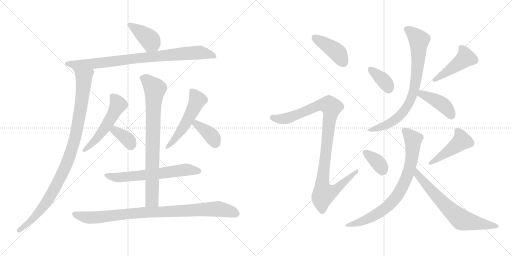
t = 0.00 s
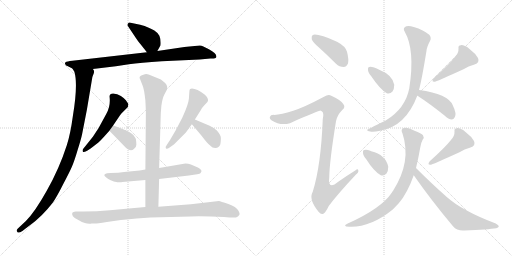
t = 2.95 s
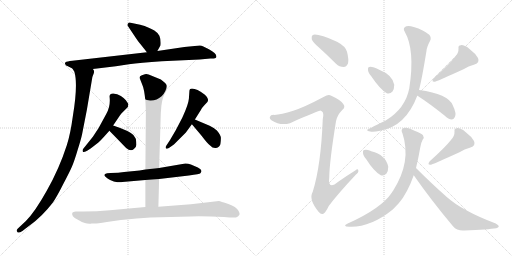
t = 5.91 s
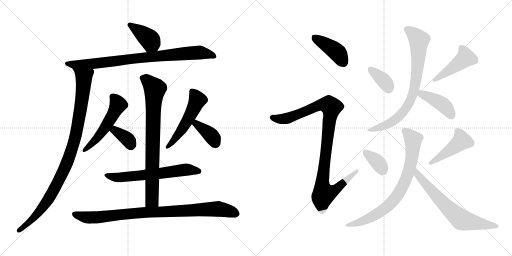
t = 8.86 s
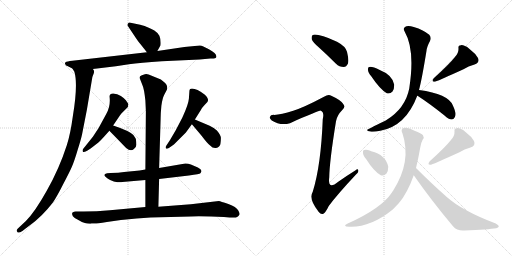
t = 11.82 s
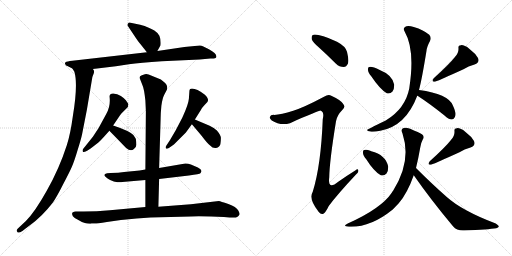
t = 14.77 s

The animated SVG that drew these frames (rendered in a browser with its animation timeline set to each time). Animation: 20 CSS @keyframes rules; one cycle of 14.77 s.

<svg version="1.1" viewBox="0 0 2048 1024" xmlns="http://www.w3.org/2000/svg">
  <g stroke="lightgray" stroke-dasharray="1,1" stroke-width="1" transform="scale(4, 4)">
    <line x1="0" y1="0" x2="256" y2="256"></line>
    <line x1="256" y1="0" x2="0" y2="256"></line>
    <line x1="128" y1="0" x2="128" y2="256"></line>
    <line x1="0" y1="128" x2="256" y2="128"></line>
    <line x1="256" y1="0" x2="512" y2="256"></line>
    <line x1="512" y1="0" x2="256" y2="256"></line>
    <line x1="384" y1="0" x2="384" y2="256"></line>
    <line x1="256" y1="128" x2="512" y2="128"></line>
  </g>
<g transform="scale(1, -1) translate(0, -850)">
   <style type="text/css">
    @keyframes keyframes0 {
      from {
       stroke: black;
       stroke-dashoffset: 391;
       stroke-width: 128;
       }
       56% {
       animation-timing-function: step-end;
       stroke: black;
       stroke-dashoffset: 0;
       stroke-width: 128;
       }
       to {
       stroke: black;
       stroke-width: 1024;
       }
       }
       #make-me-a-hanzi-animation-0 {
         animation: keyframes0 0.568197s both;
         animation-delay: 0.000000s;
         animation-timing-function: linear;
       }
    @keyframes keyframes1 {
      from {
       stroke: black;
       stroke-dashoffset: 847;
       stroke-width: 128;
       }
       73% {
       animation-timing-function: step-end;
       stroke: black;
       stroke-dashoffset: 0;
       stroke-width: 128;
       }
       to {
       stroke: black;
       stroke-width: 1024;
       }
       }
       #make-me-a-hanzi-animation-1 {
         animation: keyframes1 0.939290s both;
         animation-delay: 0.568197s;
         animation-timing-function: linear;
       }
    @keyframes keyframes2 {
      from {
       stroke: black;
       stroke-dashoffset: 992;
       stroke-width: 128;
       }
       76% {
       animation-timing-function: step-end;
       stroke: black;
       stroke-dashoffset: 0;
       stroke-width: 128;
       }
       to {
       stroke: black;
       stroke-width: 1024;
       }
       }
       #make-me-a-hanzi-animation-2 {
         animation: keyframes2 1.057292s both;
         animation-delay: 1.507487s;
         animation-timing-function: linear;
       }
    @keyframes keyframes3 {
      from {
       stroke: black;
       stroke-dashoffset: 526;
       stroke-width: 128;
       }
       63% {
       animation-timing-function: step-end;
       stroke: black;
       stroke-dashoffset: 0;
       stroke-width: 128;
       }
       to {
       stroke: black;
       stroke-width: 1024;
       }
       }
       #make-me-a-hanzi-animation-3 {
         animation: keyframes3 0.678060s both;
         animation-delay: 2.564779s;
         animation-timing-function: linear;
       }
    @keyframes keyframes4 {
      from {
       stroke: black;
       stroke-dashoffset: 356;
       stroke-width: 128;
       }
       54% {
       animation-timing-function: step-end;
       stroke: black;
       stroke-dashoffset: 0;
       stroke-width: 128;
       }
       to {
       stroke: black;
       stroke-width: 1024;
       }
       }
       #make-me-a-hanzi-animation-4 {
         animation: keyframes4 0.539714s both;
         animation-delay: 3.242839s;
         animation-timing-function: linear;
       }
    @keyframes keyframes5 {
      from {
       stroke: black;
       stroke-dashoffset: 522;
       stroke-width: 128;
       }
       63% {
       animation-timing-function: step-end;
       stroke: black;
       stroke-dashoffset: 0;
       stroke-width: 128;
       }
       to {
       stroke: black;
       stroke-width: 1024;
       }
       }
       #make-me-a-hanzi-animation-5 {
         animation: keyframes5 0.674805s both;
         animation-delay: 3.782553s;
         animation-timing-function: linear;
       }
    @keyframes keyframes6 {
      from {
       stroke: black;
       stroke-dashoffset: 375;
       stroke-width: 128;
       }
       55% {
       animation-timing-function: step-end;
       stroke: black;
       stroke-dashoffset: 0;
       stroke-width: 128;
       }
       to {
       stroke: black;
       stroke-width: 1024;
       }
       }
       #make-me-a-hanzi-animation-6 {
         animation: keyframes6 0.555176s both;
         animation-delay: 4.457358s;
         animation-timing-function: linear;
       }
    @keyframes keyframes7 {
      from {
       stroke: black;
       stroke-dashoffset: 622;
       stroke-width: 128;
       }
       67% {
       animation-timing-function: step-end;
       stroke: black;
       stroke-dashoffset: 0;
       stroke-width: 128;
       }
       to {
       stroke: black;
       stroke-width: 1024;
       }
       }
       #make-me-a-hanzi-animation-7 {
         animation: keyframes7 0.756185s both;
         animation-delay: 5.012534s;
         animation-timing-function: linear;
       }
    @keyframes keyframes8 {
      from {
       stroke: black;
       stroke-dashoffset: 799;
       stroke-width: 128;
       }
       72% {
       animation-timing-function: step-end;
       stroke: black;
       stroke-dashoffset: 0;
       stroke-width: 128;
       }
       to {
       stroke: black;
       stroke-width: 1024;
       }
       }
       #make-me-a-hanzi-animation-8 {
         animation: keyframes8 0.900228s both;
         animation-delay: 5.768719s;
         animation-timing-function: linear;
       }
    @keyframes keyframes9 {
      from {
       stroke: black;
       stroke-dashoffset: 907;
       stroke-width: 128;
       }
       75% {
       animation-timing-function: step-end;
       stroke: black;
       stroke-dashoffset: 0;
       stroke-width: 128;
       }
       to {
       stroke: black;
       stroke-width: 1024;
       }
       }
       #make-me-a-hanzi-animation-9 {
         animation: keyframes9 0.988118s both;
         animation-delay: 6.668947s;
         animation-timing-function: linear;
       }
    @keyframes keyframes10 {
      from {
       stroke: black;
       stroke-dashoffset: 413;
       stroke-width: 128;
       }
       57% {
       animation-timing-function: step-end;
       stroke: black;
       stroke-dashoffset: 0;
       stroke-width: 128;
       }
       to {
       stroke: black;
       stroke-width: 1024;
       }
       }
       #make-me-a-hanzi-animation-10 {
         animation: keyframes10 0.586100s both;
         animation-delay: 7.657065s;
         animation-timing-function: linear;
       }
    @keyframes keyframes11 {
      from {
       stroke: black;
       stroke-dashoffset: 1013;
       stroke-width: 128;
       }
       77% {
       animation-timing-function: step-end;
       stroke: black;
       stroke-dashoffset: 0;
       stroke-width: 128;
       }
       to {
       stroke: black;
       stroke-width: 1024;
       }
       }
       #make-me-a-hanzi-animation-11 {
         animation: keyframes11 1.074382s both;
         animation-delay: 8.243165s;
         animation-timing-function: linear;
       }
    @keyframes keyframes12 {
      from {
       stroke: black;
       stroke-dashoffset: 362;
       stroke-width: 128;
       }
       54% {
       animation-timing-function: step-end;
       stroke: black;
       stroke-dashoffset: 0;
       stroke-width: 128;
       }
       to {
       stroke: black;
       stroke-width: 1024;
       }
       }
       #make-me-a-hanzi-animation-12 {
         animation: keyframes12 0.544596s both;
         animation-delay: 9.317547s;
         animation-timing-function: linear;
       }
    @keyframes keyframes13 {
      from {
       stroke: black;
       stroke-dashoffset: 451;
       stroke-width: 128;
       }
       59% {
       animation-timing-function: step-end;
       stroke: black;
       stroke-dashoffset: 0;
       stroke-width: 128;
       }
       to {
       stroke: black;
       stroke-width: 1024;
       }
       }
       #make-me-a-hanzi-animation-13 {
         animation: keyframes13 0.617025s both;
         animation-delay: 9.862143s;
         animation-timing-function: linear;
       }
    @keyframes keyframes14 {
      from {
       stroke: black;
       stroke-dashoffset: 778;
       stroke-width: 128;
       }
       72% {
       animation-timing-function: step-end;
       stroke: black;
       stroke-dashoffset: 0;
       stroke-width: 128;
       }
       to {
       stroke: black;
       stroke-width: 1024;
       }
       }
       #make-me-a-hanzi-animation-14 {
         animation: keyframes14 0.883138s both;
         animation-delay: 10.479168s;
         animation-timing-function: linear;
       }
    @keyframes keyframes15 {
      from {
       stroke: black;
       stroke-dashoffset: 414;
       stroke-width: 128;
       }
       57% {
       animation-timing-function: step-end;
       stroke: black;
       stroke-dashoffset: 0;
       stroke-width: 128;
       }
       to {
       stroke: black;
       stroke-width: 1024;
       }
       }
       #make-me-a-hanzi-animation-15 {
         animation: keyframes15 0.586914s both;
         animation-delay: 11.362306s;
         animation-timing-function: linear;
       }
    @keyframes keyframes16 {
      from {
       stroke: black;
       stroke-dashoffset: 355;
       stroke-width: 128;
       }
       54% {
       animation-timing-function: step-end;
       stroke: black;
       stroke-dashoffset: 0;
       stroke-width: 128;
       }
       to {
       stroke: black;
       stroke-width: 1024;
       }
       }
       #make-me-a-hanzi-animation-16 {
         animation: keyframes16 0.538900s both;
         animation-delay: 11.949220s;
         animation-timing-function: linear;
       }
    @keyframes keyframes17 {
      from {
       stroke: black;
       stroke-dashoffset: 451;
       stroke-width: 128;
       }
       59% {
       animation-timing-function: step-end;
       stroke: black;
       stroke-dashoffset: 0;
       stroke-width: 128;
       }
       to {
       stroke: black;
       stroke-width: 1024;
       }
       }
       #make-me-a-hanzi-animation-17 {
         animation: keyframes17 0.617025s both;
         animation-delay: 12.488120s;
         animation-timing-function: linear;
       }
    @keyframes keyframes18 {
      from {
       stroke: black;
       stroke-dashoffset: 763;
       stroke-width: 128;
       }
       71% {
       animation-timing-function: step-end;
       stroke: black;
       stroke-dashoffset: 0;
       stroke-width: 128;
       }
       to {
       stroke: black;
       stroke-width: 1024;
       }
       }
       #make-me-a-hanzi-animation-18 {
         animation: keyframes18 0.870931s both;
         animation-delay: 13.105145s;
         animation-timing-function: linear;
       }
    @keyframes keyframes19 {
      from {
       stroke: black;
       stroke-dashoffset: 670;
       stroke-width: 128;
       }
       69% {
       animation-timing-function: step-end;
       stroke: black;
       stroke-dashoffset: 0;
       stroke-width: 128;
       }
       to {
       stroke: black;
       stroke-width: 1024;
       }
       }
       #make-me-a-hanzi-animation-19 {
         animation: keyframes19 0.795247s both;
         animation-delay: 13.976076s;
         animation-timing-function: linear;
       }
</style>
<path d="M 629.5 646.5 L 639.5 664.5 Q 643.5 667.5 642.5 681.5 Q 642.5 695.5 637.5 707.5 Q 632.5 718.5 617.5 728.5 Q 602.5 737.5 592.5 740.5 Q 580.5 746.5 560.5 751.5 L 517.5 760.5 Q 509.5 758.5 509.5 749.5 L 535.5 710.5 Q 554.5 681.5 561.5 674.5 L 587.5 641.5 C 606.5 617.5 614.5 620.5 629.5 646.5 Z" fill="lightgray"></path> 
<path d="M 371.5 574.5 L 463.5 585.5 L 515.5 593.5 Q 560.5 599.5 647.5 605.5 L 798.5 612.5 L 841.5 616.5 Q 863.5 615.5 865.5 622.5 Q 867.5 636.5 835.5 653.5 L 813.5 664.5 Q 805.5 668.5 799.5 668.5 L 737.5 662.5 L 629.5 646.5 L 587.5 641.5 L 289.5 607.5 Q 266.5 604.5 265.5 603.5 Q 255.5 598.5 262.5 591.5 Q 263.5 588.5 267.5 587.5 L 289.5 576.5 L 371.5 574.5 Z" fill="lightgray"></path> 
<path d="M 289.5 576.5 L 297.5 563.5 Q 312.5 513.5 291.5 386.5 Q 281.5 313.5 267.5 270.5 Q 236.5 174.5 187.5 88.5 Q 139.5 2.5 103.5 -33.5 L 70.5 -64.5 Q 63.5 -71.5 69.5 -77.5 Q 73.5 -84.5 89.5 -73.5 L 119.5 -50.5 Q 168.5 -15.5 211.5 40.5 Q 228.5 65.5 252.5 113.5 Q 277.5 160.5 287.5 183.5 Q 297.5 206.5 310.5 250.5 Q 324.5 294.5 328.5 314.5 L 347.5 411.5 L 369.5 542.5 L 375.5 558.5 Q 378.5 567.5 371.5 574.5 C 369.5 604.5 276.5 603.5 289.5 576.5 Z" fill="lightgray"></path> 
<path d="M 452.5 348.5 L 479.5 388.5 Q 479.5 389.5 485.5 396.5 L 511.5 422.5 L 513.5 434.5 L 503.5 449.5 Q 498.5 456.5 483.5 466.5 Q 469.5 476.5 452.5 476.5 Q 436.5 476.5 438.5 461.5 Q 442.5 424.5 425.5 395.5 L 394.5 338.5 L 371.5 303.5 L 335.5 258.5 Q 327.5 250.5 331.5 243.5 Q 333.5 239.5 348.5 247.5 L 362.5 256.5 Q 388.5 277.5 393.5 280.5 Q 398.5 283.5 437.5 327.5 L 452.5 348.5 Z" fill="lightgray"></path> 
<path d="M 437.5 327.5 L 504.5 258.5 Q 523.5 242.5 535.5 254.5 Q 545.5 261.5 545.5 271.5 Q 545.5 280.5 543.5 294.5 Q 541.5 298.5 533.5 310.5 Q 516.5 327.5 452.5 348.5 C 424.5 357.5 416.5 349.5 437.5 327.5 Z" fill="lightgray"></path> 
<path d="M 779.5 372.5 L 803.5 410.5 Q 808.5 420.5 816.5 428.5 L 829.5 442.5 Q 833.5 446.5 831.5 454.5 Q 829.5 462.5 819.5 471.5 Q 780.5 500.5 760.5 494.5 Q 757.5 492.5 757.5 484.5 L 755.5 455.5 Q 753.5 432.5 729.5 380.5 L 703.5 330.5 L 679.5 289.5 L 667.5 271.5 Q 660.5 262.5 663.5 257.5 Q 667.5 252.5 675.5 258.5 L 695.5 272.5 L 743.5 320.5 L 767.5 353.5 L 779.5 372.5 Z" fill="lightgray"></path> 
<path d="M 838.5 347.5 L 779.5 372.5 C 751.5 384.5 748.5 376.5 767.5 353.5 L 805.5 308.5 Q 829.5 276.5 840.5 268.5 Q 850.5 257.5 862.5 258.5 Q 875.5 258.5 881.5 273.5 Q 883.5 286.5 883.5 297.5 Q 884.5 308.5 867.5 328.5 Q 857.5 338.5 838.5 347.5 Z" fill="lightgray"></path> 
<path d="M 636.5 134.5 L 755.5 148.5 Q 799.5 154.5 801.5 157.5 L 805.5 163.5 L 805.5 166.5 Q 806.5 172.5 791.5 180.5 L 763.5 192.5 Q 753.5 196.5 741.5 196.5 L 636.5 178.5 L 581.5 172.5 L 558.5 168.5 L 496.5 162.5 Q 475.5 158.5 442.5 158.5 L 428.5 157.5 Q 401.5 151.5 440.5 130.5 Q 455.5 122.5 469.5 121.5 Q 484.5 120.5 489.5 122.5 L 581.5 130.5 L 636.5 134.5 Z" fill="lightgray"></path> 
<path d="M 633.5 23.5 L 636.5 134.5 L 636.5 178.5 L 642.5 376.5 Q 642.5 396.5 645.5 427.5 Q 649.5 457.5 657.5 472.5 L 667.5 491.5 Q 670.5 498.5 667.5 507.5 Q 665.5 516.5 643.5 532.5 L 594.5 552.5 Q 585.5 555.5 579.5 553.5 L 567.5 549.5 Q 553.5 543.5 560.5 533.5 L 569.5 510.5 Q 576.5 496.5 581.5 448.5 L 583.5 405.5 L 581.5 172.5 L 581.5 130.5 L 581.5 22.5 C 581.5 -7.5 632.5 -6.5 633.5 23.5 Z" fill="lightgray"></path> 
<path d="M 291.5 -14.5 Q 295.5 -21.5 313.5 -29.5 Q 330.5 -40.5 339.5 -41.5 Q 349.5 -45.5 363.5 -44.5 L 365.5 -43.5 L 379.5 -43.5 Q 380.5 -44.5 427.5 -37.5 L 483.5 -29.5 Q 549.5 -22.5 601.5 -19.5 L 763.5 -15.5 Q 826.5 -14.5 895.5 -17.5 L 918.5 -19.5 Q 943.5 -21.5 948.5 -17.5 Q 954.5 -13.5 957.5 -8.5 Q 960.5 -3.5 952.5 9.5 Q 945.5 22.5 913.5 34.5 Q 881.5 45.5 875.5 46.5 L 763.5 33.5 L 633.5 23.5 L 581.5 22.5 L 439.5 9.5 Q 386.5 4.5 335.5 4.5 L 302.5 4.5 Q 281.5 3.5 291.5 -14.5 Z" fill="lightgray"></path> 
<path d="M 1278.0 658.5 Q 1309.0 630.5 1344.0 595.5 Q 1357.0 582.5 1375.0 582.5 Q 1385.0 582.5 1392.0 596.5 Q 1396.0 611.5 1388.0 643.5 Q 1382.0 665.5 1348.0 683.5 Q 1270.0 717.5 1251.0 710.5 Q 1245.0 706.5 1247.0 693.5 Q 1251.0 681.5 1278.0 658.5 Z" fill="lightgray"></path> 
<path d="M 1173.0 407.5 Q 1124.0 392.5 1097.0 390.5 Q 1082.0 391.5 1080.0 383.5 Q 1076.0 376.5 1087.0 368.5 Q 1121.0 346.5 1160.0 357.5 Q 1277.0 408.5 1283.0 407.5 Q 1284.0 407.5 1287.0 405.5 Q 1297.0 399.5 1291.0 373.5 Q 1284.0 189.5 1251.0 83.5 Q 1233.0 53.5 1275.0 2.5 Q 1285.0 -10.5 1295.0 -3.5 Q 1304.0 3.5 1315.0 26.5 Q 1349.0 72.5 1423.0 151.5 Q 1436.0 161.5 1433.0 169.5 Q 1432.0 176.5 1421.0 168.5 Q 1387.0 147.5 1353.0 123.5 Q 1310.0 87.5 1317.0 141.5 Q 1318.0 205.5 1344.0 365.5 Q 1348.0 389.5 1370.0 411.5 Q 1383.0 421.5 1373.0 434.5 Q 1363.0 450.5 1325.0 467.5 Q 1313.0 473.5 1296.0 463.5 Q 1217.0 421.5 1173.0 407.5 Z" fill="lightgray"></path> 
<path d="M 1485.0 545.5 Q 1519.0 494.5 1547.0 477.5 Q 1560.0 473.5 1570.0 484.5 Q 1577.0 494.5 1577.0 511.5 Q 1570.0 550.5 1519.0 570.5 Q 1488.0 585.5 1477.0 582.5 Q 1471.0 582.5 1472.0 570.5 Q 1472.0 560.5 1485.0 545.5 Z" fill="lightgray"></path> 
<path d="M 1819.0 621.5 Q 1798.0 594.5 1735.0 537.5 Q 1723.0 521.5 1740.0 523.5 Q 1764.0 532.5 1854.0 573.5 Q 1873.0 586.5 1898.0 592.5 Q 1920.0 599.5 1912.0 618.5 Q 1902.0 636.5 1878.0 654.5 Q 1857.0 670.5 1844.0 669.5 Q 1832.0 669.5 1834.0 656.5 Q 1835.0 637.5 1819.0 621.5 Z" fill="lightgray"></path> 
<path d="M 1676.0 490.5 Q 1688.0 535.5 1706.0 647.5 Q 1707.0 662.5 1720.0 686.5 Q 1727.0 699.5 1717.0 711.5 Q 1695.0 730.5 1655.0 742.5 Q 1630.0 749.5 1620.0 742.5 Q 1611.0 735.5 1619.0 723.5 Q 1661.0 650.5 1637.0 496.5 Q 1621.0 415.5 1543.0 368.5 Q 1468.0 332.5 1468.0 330.5 Q 1469.0 326.5 1481.0 324.5 Q 1491.0 320.5 1521.0 327.5 Q 1623.0 345.5 1669.0 467.5 L 1676.0 490.5 Z" fill="lightgray"></path> 
<path d="M 1669.0 467.5 L 1670.0 467.5 Q 1718.0 436.5 1778.0 388.5 Q 1794.0 373.5 1807.0 372.5 Q 1814.0 372.5 1819.0 381.5 Q 1828.0 394.5 1811.0 429.5 Q 1793.0 474.5 1676.0 490.5 C 1646.0 494.5 1642.0 481.5 1669.0 467.5 Z" fill="lightgray"></path> 
<path d="M 1465.0 213.5 Q 1495.0 165.5 1523.0 149.5 Q 1536.0 145.5 1546.0 156.5 Q 1553.0 166.5 1553.0 183.5 Q 1543.0 231.5 1485.0 245.5 Q 1482.0 246.5 1481.0 247.5 Q 1466.0 253.5 1457.0 250.5 Q 1451.0 250.5 1452.0 238.5 Q 1452.0 228.5 1465.0 213.5 Z" fill="lightgray"></path> 
<path d="M 1803.0 289.5 Q 1782.0 262.5 1719.0 205.5 Q 1707.0 189.5 1724.0 191.5 Q 1748.0 200.5 1838.0 241.5 Q 1857.0 254.5 1882.0 260.5 Q 1904.0 267.5 1896.0 286.5 Q 1886.0 304.5 1862.0 322.5 Q 1841.0 338.5 1828.0 337.5 Q 1816.0 337.5 1818.0 324.5 Q 1819.0 305.5 1803.0 289.5 Z" fill="lightgray"></path> 
<path d="M 1664.0 178.5 Q 1673.0 214.5 1681.0 260.5 Q 1685.0 282.5 1691.0 292.5 Q 1698.0 299.5 1692.0 309.5 Q 1686.0 316.5 1658.0 327.5 Q 1627.0 343.5 1612.0 337.5 Q 1602.0 331.5 1610.0 316.5 Q 1647.0 205.5 1573.0 88.5 Q 1570.0 84.5 1567.0 79.5 Q 1525.0 16.5 1391.0 -43.5 Q 1367.0 -55.5 1396.0 -56.5 Q 1481.0 -60.5 1571.0 12.5 L 1595.0 37.5 Q 1629.0 76.5 1655.0 149.5 L 1664.0 178.5 Z" fill="lightgray"></path> 
<path d="M 1655.0 149.5 Q 1724.0 50.5 1812.0 -54.5 Q 1828.0 -73.5 1857.0 -71.5 Q 1954.0 -67.5 1985.0 -62.5 Q 1994.0 -59.5 1995.0 -55.5 Q 1996.0 -51.5 1983.0 -43.5 Q 1848.0 7.5 1786.0 63.5 Q 1728.0 114.5 1664.0 178.5 C 1643.0 199.5 1638.0 174.5 1655.0 149.5 Z" fill="lightgray"></path> 
      <clipPath id="make-me-a-hanzi-clip-0">
      <path d="M 629.5 646.5 L 639.5 664.5 Q 643.5 667.5 642.5 681.5 Q 642.5 695.5 637.5 707.5 Q 632.5 718.5 617.5 728.5 Q 602.5 737.5 592.5 740.5 Q 580.5 746.5 560.5 751.5 L 517.5 760.5 Q 509.5 758.5 509.5 749.5 L 535.5 710.5 Q 554.5 681.5 561.5 674.5 L 587.5 641.5 C 606.5 617.5 614.5 620.5 629.5 646.5 Z" fill="lightgray"></path>
      </clipPath>
      <path clip-path="url(#make-me-a-hanzi-clip-0)" d="M 522.5 748.5 L 601.5 689.5 L 593.5 654.5 " fill="none" id="make-me-a-hanzi-animation-0" stroke-dasharray="263 526" stroke-linecap="round"></path>

      <clipPath id="make-me-a-hanzi-clip-1">
      <path d="M 371.5 574.5 L 463.5 585.5 L 515.5 593.5 Q 560.5 599.5 647.5 605.5 L 798.5 612.5 L 841.5 616.5 Q 863.5 615.5 865.5 622.5 Q 867.5 636.5 835.5 653.5 L 813.5 664.5 Q 805.5 668.5 799.5 668.5 L 737.5 662.5 L 629.5 646.5 L 587.5 641.5 L 289.5 607.5 Q 266.5 604.5 265.5 603.5 Q 255.5 598.5 262.5 591.5 Q 263.5 588.5 267.5 587.5 L 289.5 576.5 L 371.5 574.5 Z" fill="lightgray"></path>
      </clipPath>
      <path clip-path="url(#make-me-a-hanzi-clip-1)" d="M 270.5 595.5 L 392.5 597.5 L 550.5 618.5 L 794.5 640.5 L 857.5 625.5 " fill="none" id="make-me-a-hanzi-animation-1" stroke-dasharray="719 1438" stroke-linecap="round"></path>

      <clipPath id="make-me-a-hanzi-clip-2">
      <path d="M 289.5 576.5 L 297.5 563.5 Q 312.5 513.5 291.5 386.5 Q 281.5 313.5 267.5 270.5 Q 236.5 174.5 187.5 88.5 Q 139.5 2.5 103.5 -33.5 L 70.5 -64.5 Q 63.5 -71.5 69.5 -77.5 Q 73.5 -84.5 89.5 -73.5 L 119.5 -50.5 Q 168.5 -15.5 211.5 40.5 Q 228.5 65.5 252.5 113.5 Q 277.5 160.5 287.5 183.5 Q 297.5 206.5 310.5 250.5 Q 324.5 294.5 328.5 314.5 L 347.5 411.5 L 369.5 542.5 L 375.5 558.5 Q 378.5 567.5 371.5 574.5 C 369.5 604.5 276.5 603.5 289.5 576.5 Z" fill="lightgray"></path>
      </clipPath>
      <path clip-path="url(#make-me-a-hanzi-clip-2)" d="M 296.5 571.5 L 335.5 540.5 L 335.5 525.5 L 314.5 367.5 L 286.5 248.5 L 237.5 132.5 L 189.5 47.5 L 137.5 -18.5 L 75.5 -71.5 " fill="none" id="make-me-a-hanzi-animation-2" stroke-dasharray="864 1728" stroke-linecap="round"></path>

      <clipPath id="make-me-a-hanzi-clip-3">
      <path d="M 452.5 348.5 L 479.5 388.5 Q 479.5 389.5 485.5 396.5 L 511.5 422.5 L 513.5 434.5 L 503.5 449.5 Q 498.5 456.5 483.5 466.5 Q 469.5 476.5 452.5 476.5 Q 436.5 476.5 438.5 461.5 Q 442.5 424.5 425.5 395.5 L 394.5 338.5 L 371.5 303.5 L 335.5 258.5 Q 327.5 250.5 331.5 243.5 Q 333.5 239.5 348.5 247.5 L 362.5 256.5 Q 388.5 277.5 393.5 280.5 Q 398.5 283.5 437.5 327.5 L 452.5 348.5 Z" fill="lightgray"></path>
      </clipPath>
      <path clip-path="url(#make-me-a-hanzi-clip-3)" d="M 449.5 464.5 L 472.5 431.5 L 455.5 397.5 L 404.5 317.5 L 363.5 270.5 L 335.5 250.5 " fill="none" id="make-me-a-hanzi-animation-3" stroke-dasharray="398 796" stroke-linecap="round"></path>

      <clipPath id="make-me-a-hanzi-clip-4">
      <path d="M 437.5 327.5 L 504.5 258.5 Q 523.5 242.5 535.5 254.5 Q 545.5 261.5 545.5 271.5 Q 545.5 280.5 543.5 294.5 Q 541.5 298.5 533.5 310.5 Q 516.5 327.5 452.5 348.5 C 424.5 357.5 416.5 349.5 437.5 327.5 Z" fill="lightgray"></path>
      </clipPath>
      <path clip-path="url(#make-me-a-hanzi-clip-4)" d="M 447.5 328.5 L 460.5 329.5 L 507.5 295.5 L 521.5 270.5 " fill="none" id="make-me-a-hanzi-animation-4" stroke-dasharray="228 456" stroke-linecap="round"></path>

      <clipPath id="make-me-a-hanzi-clip-5">
      <path d="M 779.5 372.5 L 803.5 410.5 Q 808.5 420.5 816.5 428.5 L 829.5 442.5 Q 833.5 446.5 831.5 454.5 Q 829.5 462.5 819.5 471.5 Q 780.5 500.5 760.5 494.5 Q 757.5 492.5 757.5 484.5 L 755.5 455.5 Q 753.5 432.5 729.5 380.5 L 703.5 330.5 L 679.5 289.5 L 667.5 271.5 Q 660.5 262.5 663.5 257.5 Q 667.5 252.5 675.5 258.5 L 695.5 272.5 L 743.5 320.5 L 767.5 353.5 L 779.5 372.5 Z" fill="lightgray"></path>
      </clipPath>
      <path clip-path="url(#make-me-a-hanzi-clip-5)" d="M 766.5 487.5 L 782.5 465.5 L 787.5 445.5 L 738.5 349.5 L 692.5 285.5 L 669.5 263.5 " fill="none" id="make-me-a-hanzi-animation-5" stroke-dasharray="394 788" stroke-linecap="round"></path>

      <clipPath id="make-me-a-hanzi-clip-6">
      <path d="M 838.5 347.5 L 779.5 372.5 C 751.5 384.5 748.5 376.5 767.5 353.5 L 805.5 308.5 Q 829.5 276.5 840.5 268.5 Q 850.5 257.5 862.5 258.5 Q 875.5 258.5 881.5 273.5 Q 883.5 286.5 883.5 297.5 Q 884.5 308.5 867.5 328.5 Q 857.5 338.5 838.5 347.5 Z" fill="lightgray"></path>
      </clipPath>
      <path clip-path="url(#make-me-a-hanzi-clip-6)" d="M 782.5 363.5 L 785.5 354.5 L 848.5 304.5 L 862.5 278.5 " fill="none" id="make-me-a-hanzi-animation-6" stroke-dasharray="247 494" stroke-linecap="round"></path>

      <clipPath id="make-me-a-hanzi-clip-7">
      <path d="M 636.5 134.5 L 755.5 148.5 Q 799.5 154.5 801.5 157.5 L 805.5 163.5 L 805.5 166.5 Q 806.5 172.5 791.5 180.5 L 763.5 192.5 Q 753.5 196.5 741.5 196.5 L 636.5 178.5 L 581.5 172.5 L 558.5 168.5 L 496.5 162.5 Q 475.5 158.5 442.5 158.5 L 428.5 157.5 Q 401.5 151.5 440.5 130.5 Q 455.5 122.5 469.5 121.5 Q 484.5 120.5 489.5 122.5 L 581.5 130.5 L 636.5 134.5 Z" fill="lightgray"></path>
      </clipPath>
      <path clip-path="url(#make-me-a-hanzi-clip-7)" d="M 432.5 142.5 L 526.5 144.5 L 738.5 171.5 L 796.5 165.5 " fill="none" id="make-me-a-hanzi-animation-7" stroke-dasharray="494 988" stroke-linecap="round"></path>

      <clipPath id="make-me-a-hanzi-clip-8">
      <path d="M 633.5 23.5 L 636.5 134.5 L 636.5 178.5 L 642.5 376.5 Q 642.5 396.5 645.5 427.5 Q 649.5 457.5 657.5 472.5 L 667.5 491.5 Q 670.5 498.5 667.5 507.5 Q 665.5 516.5 643.5 532.5 L 594.5 552.5 Q 585.5 555.5 579.5 553.5 L 567.5 549.5 Q 553.5 543.5 560.5 533.5 L 569.5 510.5 Q 576.5 496.5 581.5 448.5 L 583.5 405.5 L 581.5 172.5 L 581.5 130.5 L 581.5 22.5 C 581.5 -7.5 632.5 -6.5 633.5 23.5 Z" fill="lightgray"></path>
      </clipPath>
      <path clip-path="url(#make-me-a-hanzi-clip-8)" d="M 568.5 539.5 L 585.5 531.5 L 619.5 494.5 L 611.5 350.5 L 608.5 49.5 L 587.5 30.5 " fill="none" id="make-me-a-hanzi-animation-8" stroke-dasharray="671 1342" stroke-linecap="round"></path>

      <clipPath id="make-me-a-hanzi-clip-9">
      <path d="M 291.5 -14.5 Q 295.5 -21.5 313.5 -29.5 Q 330.5 -40.5 339.5 -41.5 Q 349.5 -45.5 363.5 -44.5 L 365.5 -43.5 L 379.5 -43.5 Q 380.5 -44.5 427.5 -37.5 L 483.5 -29.5 Q 549.5 -22.5 601.5 -19.5 L 763.5 -15.5 Q 826.5 -14.5 895.5 -17.5 L 918.5 -19.5 Q 943.5 -21.5 948.5 -17.5 Q 954.5 -13.5 957.5 -8.5 Q 960.5 -3.5 952.5 9.5 Q 945.5 22.5 913.5 34.5 Q 881.5 45.5 875.5 46.5 L 763.5 33.5 L 633.5 23.5 L 581.5 22.5 L 439.5 9.5 Q 386.5 4.5 335.5 4.5 L 302.5 4.5 Q 281.5 3.5 291.5 -14.5 Z" fill="lightgray"></path>
      </clipPath>
      <path clip-path="url(#make-me-a-hanzi-clip-9)" d="M 299.5 -6.5 L 340.5 -18.5 L 381.5 -19.5 L 575.5 1.5 L 857.5 14.5 L 895.5 11.5 L 944.5 -4.5 " fill="none" id="make-me-a-hanzi-animation-9" stroke-dasharray="779 1558" stroke-linecap="round"></path>

      <clipPath id="make-me-a-hanzi-clip-10">
      <path d="M 1278.0 658.5 Q 1309.0 630.5 1344.0 595.5 Q 1357.0 582.5 1375.0 582.5 Q 1385.0 582.5 1392.0 596.5 Q 1396.0 611.5 1388.0 643.5 Q 1382.0 665.5 1348.0 683.5 Q 1270.0 717.5 1251.0 710.5 Q 1245.0 706.5 1247.0 693.5 Q 1251.0 681.5 1278.0 658.5 Z" fill="lightgray"></path>
      </clipPath>
      <path clip-path="url(#make-me-a-hanzi-clip-10)" d="M 1256.0 703.5 L 1347.0 642.5 L 1373.0 602.5 " fill="none" id="make-me-a-hanzi-animation-10" stroke-dasharray="285 570" stroke-linecap="round"></path>

      <clipPath id="make-me-a-hanzi-clip-11">
      <path d="M 1173.0 407.5 Q 1124.0 392.5 1097.0 390.5 Q 1082.0 391.5 1080.0 383.5 Q 1076.0 376.5 1087.0 368.5 Q 1121.0 346.5 1160.0 357.5 Q 1277.0 408.5 1283.0 407.5 Q 1284.0 407.5 1287.0 405.5 Q 1297.0 399.5 1291.0 373.5 Q 1284.0 189.5 1251.0 83.5 Q 1233.0 53.5 1275.0 2.5 Q 1285.0 -10.5 1295.0 -3.5 Q 1304.0 3.5 1315.0 26.5 Q 1349.0 72.5 1423.0 151.5 Q 1436.0 161.5 1433.0 169.5 Q 1432.0 176.5 1421.0 168.5 Q 1387.0 147.5 1353.0 123.5 Q 1310.0 87.5 1317.0 141.5 Q 1318.0 205.5 1344.0 365.5 Q 1348.0 389.5 1370.0 411.5 Q 1383.0 421.5 1373.0 434.5 Q 1363.0 450.5 1325.0 467.5 Q 1313.0 473.5 1296.0 463.5 Q 1217.0 421.5 1173.0 407.5 Z" fill="lightgray"></path>
      </clipPath>
      <path clip-path="url(#make-me-a-hanzi-clip-11)" d="M 1090.0 379.5 L 1125.0 373.5 L 1165.0 380.5 L 1281.0 430.5 L 1317.0 429.5 L 1326.0 415.5 L 1289.0 118.5 L 1291.0 91.5 L 1299.0 76.5 L 1332.0 84.5 L 1427.0 165.5 " fill="none" id="make-me-a-hanzi-animation-11" stroke-dasharray="885 1770" stroke-linecap="round"></path>

      <clipPath id="make-me-a-hanzi-clip-12">
      <path d="M 1485.0 545.5 Q 1519.0 494.5 1547.0 477.5 Q 1560.0 473.5 1570.0 484.5 Q 1577.0 494.5 1577.0 511.5 Q 1570.0 550.5 1519.0 570.5 Q 1488.0 585.5 1477.0 582.5 Q 1471.0 582.5 1472.0 570.5 Q 1472.0 560.5 1485.0 545.5 Z" fill="lightgray"></path>
      </clipPath>
      <path clip-path="url(#make-me-a-hanzi-clip-12)" d="M 1482.0 573.5 L 1541.0 522.5 L 1554.0 497.5 " fill="none" id="make-me-a-hanzi-animation-12" stroke-dasharray="234 468" stroke-linecap="round"></path>

      <clipPath id="make-me-a-hanzi-clip-13">
      <path d="M 1819.0 621.5 Q 1798.0 594.5 1735.0 537.5 Q 1723.0 521.5 1740.0 523.5 Q 1764.0 532.5 1854.0 573.5 Q 1873.0 586.5 1898.0 592.5 Q 1920.0 599.5 1912.0 618.5 Q 1902.0 636.5 1878.0 654.5 Q 1857.0 670.5 1844.0 669.5 Q 1832.0 669.5 1834.0 656.5 Q 1835.0 637.5 1819.0 621.5 Z" fill="lightgray"></path>
      </clipPath>
      <path clip-path="url(#make-me-a-hanzi-clip-13)" d="M 1843.0 660.5 L 1858.0 638.5 L 1861.0 617.5 L 1741.0 531.5 " fill="none" id="make-me-a-hanzi-animation-13" stroke-dasharray="323 646" stroke-linecap="round"></path>

      <clipPath id="make-me-a-hanzi-clip-14">
      <path d="M 1676.0 490.5 Q 1688.0 535.5 1706.0 647.5 Q 1707.0 662.5 1720.0 686.5 Q 1727.0 699.5 1717.0 711.5 Q 1695.0 730.5 1655.0 742.5 Q 1630.0 749.5 1620.0 742.5 Q 1611.0 735.5 1619.0 723.5 Q 1661.0 650.5 1637.0 496.5 Q 1621.0 415.5 1543.0 368.5 Q 1468.0 332.5 1468.0 330.5 Q 1469.0 326.5 1481.0 324.5 Q 1491.0 320.5 1521.0 327.5 Q 1623.0 345.5 1669.0 467.5 L 1676.0 490.5 Z" fill="lightgray"></path>
      </clipPath>
      <path clip-path="url(#make-me-a-hanzi-clip-14)" d="M 1628.0 732.5 L 1676.0 690.5 L 1670.0 580.5 L 1649.0 465.5 L 1625.0 419.5 L 1586.0 375.5 L 1552.0 353.5 L 1476.0 328.5 " fill="none" id="make-me-a-hanzi-animation-14" stroke-dasharray="650 1300" stroke-linecap="round"></path>

      <clipPath id="make-me-a-hanzi-clip-15">
      <path d="M 1669.0 467.5 L 1670.0 467.5 Q 1718.0 436.5 1778.0 388.5 Q 1794.0 373.5 1807.0 372.5 Q 1814.0 372.5 1819.0 381.5 Q 1828.0 394.5 1811.0 429.5 Q 1793.0 474.5 1676.0 490.5 C 1646.0 494.5 1642.0 481.5 1669.0 467.5 Z" fill="lightgray"></path>
      </clipPath>
      <path clip-path="url(#make-me-a-hanzi-clip-15)" d="M 1680.0 471.5 L 1705.0 468.5 L 1770.0 432.5 L 1806.0 386.5 " fill="none" id="make-me-a-hanzi-animation-15" stroke-dasharray="286 572" stroke-linecap="round"></path>

      <clipPath id="make-me-a-hanzi-clip-16">
      <path d="M 1465.0 213.5 Q 1495.0 165.5 1523.0 149.5 Q 1536.0 145.5 1546.0 156.5 Q 1553.0 166.5 1553.0 183.5 Q 1543.0 231.5 1485.0 245.5 Q 1482.0 246.5 1481.0 247.5 Q 1466.0 253.5 1457.0 250.5 Q 1451.0 250.5 1452.0 238.5 Q 1452.0 228.5 1465.0 213.5 Z" fill="lightgray"></path>
      </clipPath>
      <path clip-path="url(#make-me-a-hanzi-clip-16)" d="M 1463.0 240.5 L 1514.0 197.5 L 1530.0 169.5 " fill="none" id="make-me-a-hanzi-animation-16" stroke-dasharray="227 454" stroke-linecap="round"></path>

      <clipPath id="make-me-a-hanzi-clip-17">
      <path d="M 1803.0 289.5 Q 1782.0 262.5 1719.0 205.5 Q 1707.0 189.5 1724.0 191.5 Q 1748.0 200.5 1838.0 241.5 Q 1857.0 254.5 1882.0 260.5 Q 1904.0 267.5 1896.0 286.5 Q 1886.0 304.5 1862.0 322.5 Q 1841.0 338.5 1828.0 337.5 Q 1816.0 337.5 1818.0 324.5 Q 1819.0 305.5 1803.0 289.5 Z" fill="lightgray"></path>
      </clipPath>
      <path clip-path="url(#make-me-a-hanzi-clip-17)" d="M 1827.0 328.5 L 1842.0 306.5 L 1845.0 285.5 L 1725.0 199.5 " fill="none" id="make-me-a-hanzi-animation-17" stroke-dasharray="323 646" stroke-linecap="round"></path>

      <clipPath id="make-me-a-hanzi-clip-18">
      <path d="M 1664.0 178.5 Q 1673.0 214.5 1681.0 260.5 Q 1685.0 282.5 1691.0 292.5 Q 1698.0 299.5 1692.0 309.5 Q 1686.0 316.5 1658.0 327.5 Q 1627.0 343.5 1612.0 337.5 Q 1602.0 331.5 1610.0 316.5 Q 1647.0 205.5 1573.0 88.5 Q 1570.0 84.5 1567.0 79.5 Q 1525.0 16.5 1391.0 -43.5 Q 1367.0 -55.5 1396.0 -56.5 Q 1481.0 -60.5 1571.0 12.5 L 1595.0 37.5 Q 1629.0 76.5 1655.0 149.5 L 1664.0 178.5 Z" fill="lightgray"></path>
      </clipPath>
      <path clip-path="url(#make-me-a-hanzi-clip-18)" d="M 1619.0 326.5 L 1653.0 289.5 L 1650.0 243.5 L 1635.0 163.5 L 1603.0 89.5 L 1550.0 24.5 L 1508.0 -5.5 L 1456.0 -32.5 L 1403.0 -46.5 " fill="none" id="make-me-a-hanzi-animation-18" stroke-dasharray="635 1270" stroke-linecap="round"></path>

      <clipPath id="make-me-a-hanzi-clip-19">
      <path d="M 1655.0 149.5 Q 1724.0 50.5 1812.0 -54.5 Q 1828.0 -73.5 1857.0 -71.5 Q 1954.0 -67.5 1985.0 -62.5 Q 1994.0 -59.5 1995.0 -55.5 Q 1996.0 -51.5 1983.0 -43.5 Q 1848.0 7.5 1786.0 63.5 Q 1728.0 114.5 1664.0 178.5 C 1643.0 199.5 1638.0 174.5 1655.0 149.5 Z" fill="lightgray"></path>
      </clipPath>
      <path clip-path="url(#make-me-a-hanzi-clip-19)" d="M 1667.0 169.5 L 1672.0 151.5 L 1698.0 118.5 L 1838.0 -22.5 L 1866.0 -34.5 L 1988.0 -55.5 " fill="none" id="make-me-a-hanzi-animation-19" stroke-dasharray="542 1084" stroke-linecap="round"></path>

</g>
</svg>
